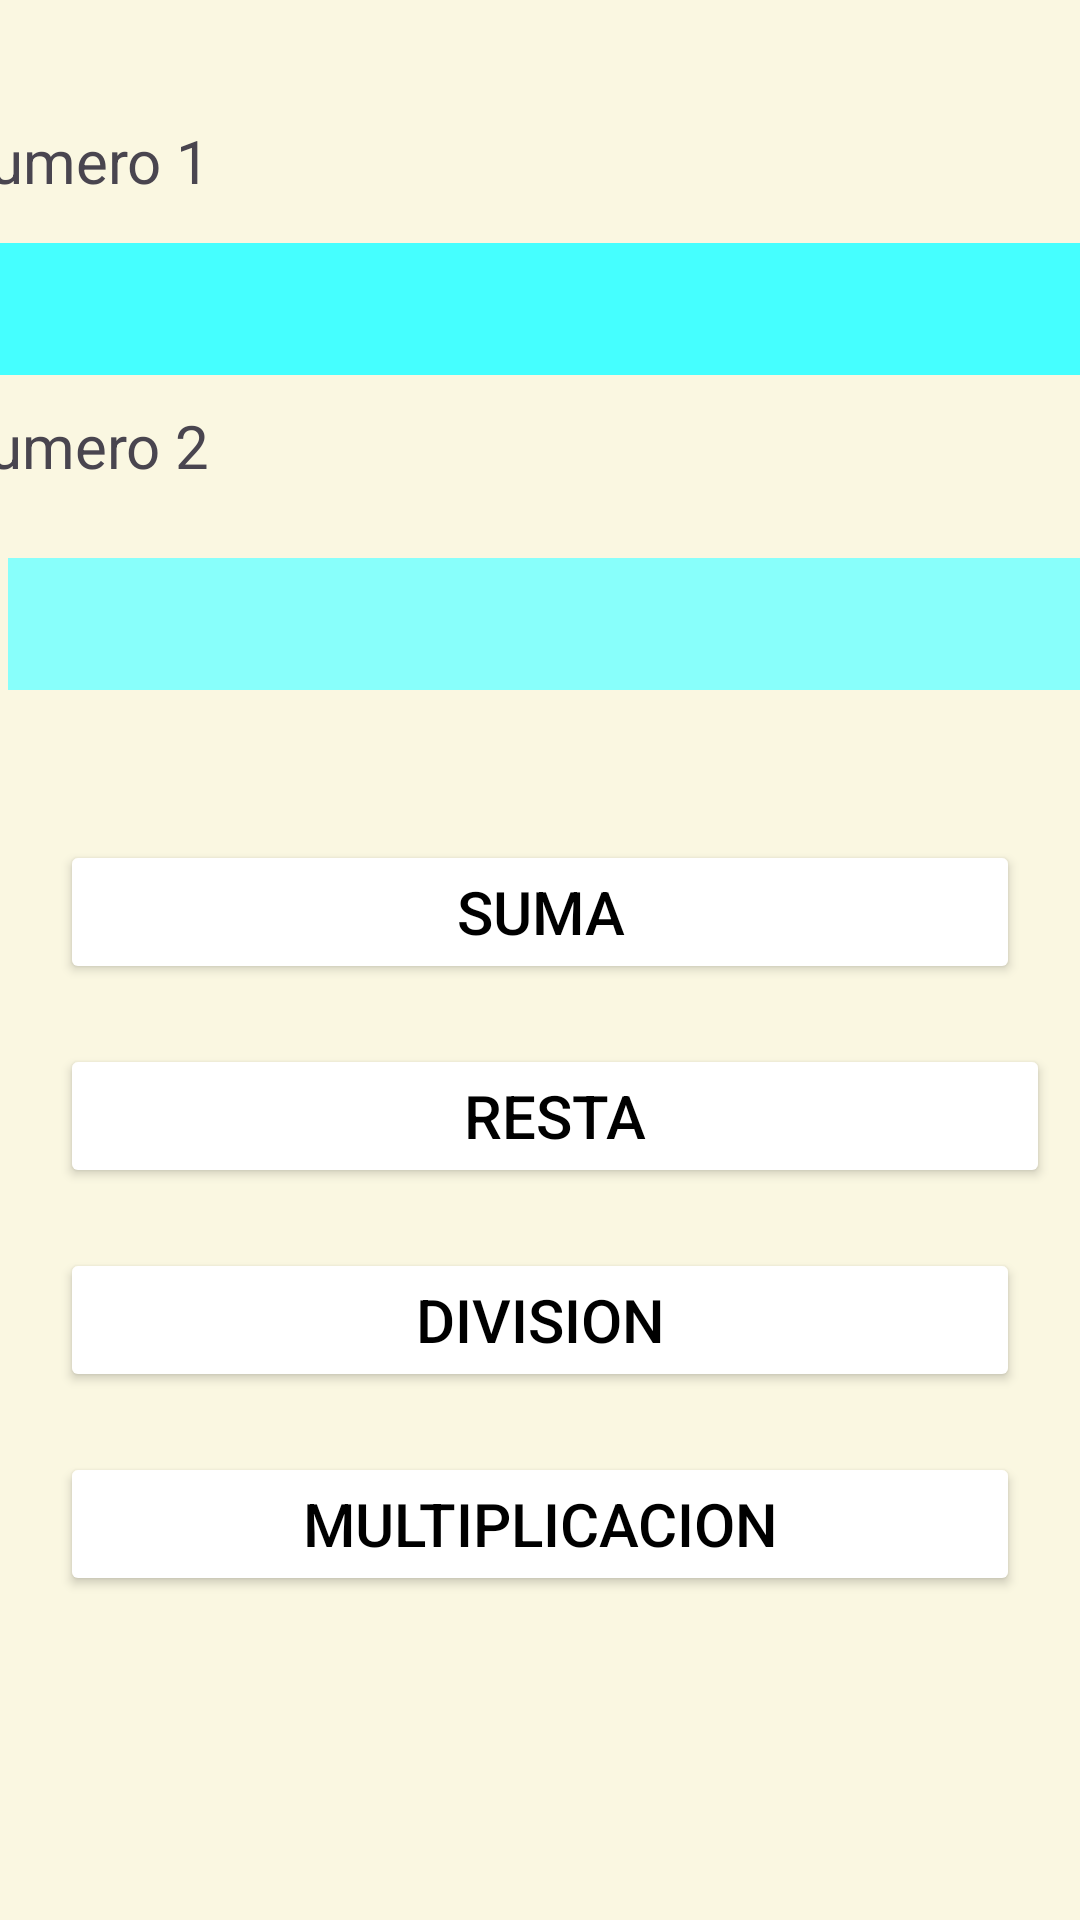

The Android layout XML behind this screen, and the referenced resources:
<!-- AndroidManifest.xml: application theme Theme.Ejercicio1p1 -->
<!-- res/layout/activity_main.xml -->
<?xml version="1.0" encoding="utf-8"?>
<androidx.constraintlayout.widget.ConstraintLayout xmlns:android="http://schemas.android.com/apk/res/android"
    xmlns:app="http://schemas.android.com/apk/res-auto"
    xmlns:tools="http://schemas.android.com/tools"
    android:layout_width="match_parent"
    android:layout_height="match_parent"
    android:background="#FAF7E1"
    tools:context=".MainActivity" >

    <TextView
        android:id="@+id/et2"
        android:layout_width="301dp"
        android:layout_height="31dp"
        android:layout_marginTop="10dp"
        android:layout_marginEnd="80dp"
        android:text="Numero 2"
        android:textSize="20sp"
        app:layout_constraintEnd_toEndOf="parent"
        app:layout_constraintHorizontal_bias="0.888"
        app:layout_constraintStart_toStartOf="parent"
        app:layout_constraintTop_toBottomOf="@+id/numero1" />

    <TextView
        android:id="@+id/et1"
        android:layout_width="301dp"
        android:layout_height="31dp"
        android:layout_marginTop="40dp"
        android:layout_marginEnd="80dp"
        android:text="Numero 1"
        android:textSize="20sp"
        app:layout_constraintEnd_toEndOf="parent"
        app:layout_constraintHorizontal_bias="0.866"
        app:layout_constraintStart_toStartOf="parent"
        app:layout_constraintTop_toTopOf="parent" />

    <EditText
        android:id="@+id/numero1"
        android:layout_width="360dp"
        android:layout_height="44dp"
        android:layout_marginStart="20dp"
        android:layout_marginTop="10dp"
        android:layout_marginEnd="20dp"
        android:background="@color/design_default_color_secondary"
        android:backgroundTint="#45FFFF"
        android:ems="10"
        android:inputType="number"
        app:layout_constraintEnd_toEndOf="parent"
        app:layout_constraintStart_toStartOf="parent"
        app:layout_constraintTop_toBottomOf="@+id/et1" />

    <EditText
        android:id="@+id/numero2"
        android:layout_width="358dp"
        android:layout_height="44dp"
        android:layout_marginStart="20dp"
        android:layout_marginTop="20dp"
        android:layout_marginEnd="20dp"
        android:background="@color/design_default_color_secondary"
        android:backgroundTint="#88FFFB"
        android:ems="10"
        android:inputType="number"
        app:layout_constraintEnd_toEndOf="parent"
        app:layout_constraintHorizontal_bias="0.461"
        app:layout_constraintStart_toStartOf="parent"
        app:layout_constraintTop_toBottomOf="@+id/et2" />

    <Button
        android:id="@+id/btnsuma"
        android:layout_width="0dp"
        android:layout_height="wrap_content"
        android:layout_marginStart="20dp"
        android:layout_marginTop="50dp"
        android:layout_marginEnd="20dp"
        android:backgroundTint="#FFF172"
        android:backgroundTintMode="screen"
        android:text="Suma"
        android:textColor="@color/black"
        android:textSize="20sp"
        app:layout_constraintEnd_toEndOf="parent"
        app:layout_constraintStart_toStartOf="parent"
        app:layout_constraintTop_toBottomOf="@+id/numero2" />

    <Button
        android:id="@+id/btnresta"
        android:layout_width="0dp"
        android:layout_height="wrap_content"
        android:layout_marginStart="20dp"
        android:layout_marginTop="20dp"
        android:layout_marginEnd="10dp"
        android:backgroundTint="#FFF172"
        android:backgroundTintMode="screen"
        android:text="Resta"
        android:textColor="@color/black"
        android:textSize="20sp"
        app:layout_constraintEnd_toEndOf="parent"
        app:layout_constraintStart_toStartOf="parent"
        app:layout_constraintTop_toBottomOf="@+id/btnsuma" />

    <Button
        android:id="@+id/btndivision"
        android:layout_width="0dp"
        android:layout_height="wrap_content"
        android:layout_marginStart="20dp"
        android:layout_marginTop="20dp"
        android:layout_marginEnd="20dp"
        android:backgroundTint="#FFF172"
        android:backgroundTintMode="screen"
        android:text="Division"
        android:textColor="@color/black"
        android:textSize="20sp"
        app:layout_constraintEnd_toEndOf="parent"
        app:layout_constraintStart_toStartOf="parent"
        app:layout_constraintTop_toBottomOf="@+id/btnresta" />

    <Button
        android:id="@+id/btnmultip"
        android:layout_width="0dp"
        android:layout_height="wrap_content"
        android:layout_marginStart="20dp"
        android:layout_marginTop="20dp"
        android:layout_marginEnd="20dp"
        android:backgroundTint="#FFF172"
        android:backgroundTintMode="screen"
        android:text="Multiplicacion"
        android:textColor="@color/black"
        android:textSize="20sp"
        app:layout_constraintEnd_toEndOf="parent"
        app:layout_constraintStart_toStartOf="parent"
        app:layout_constraintTop_toBottomOf="@+id/btndivision" />
</androidx.constraintlayout.widget.ConstraintLayout>
<!-- resources referenced by this layout -->
<resources>
  <style name="Theme.Ejercicio1p1" parent="Base.Theme.Ejercicio1p1" />
  <style name="Base.Theme.Ejercicio1p1" parent="Theme.Material3.DayNight.NoActionBar">
          
          
      </style>
  <!-- not gathered from this repository: default colours our renderer supplied (Android Studio template values) -->
  <color name="black">#FF000000</color>
</resources>
